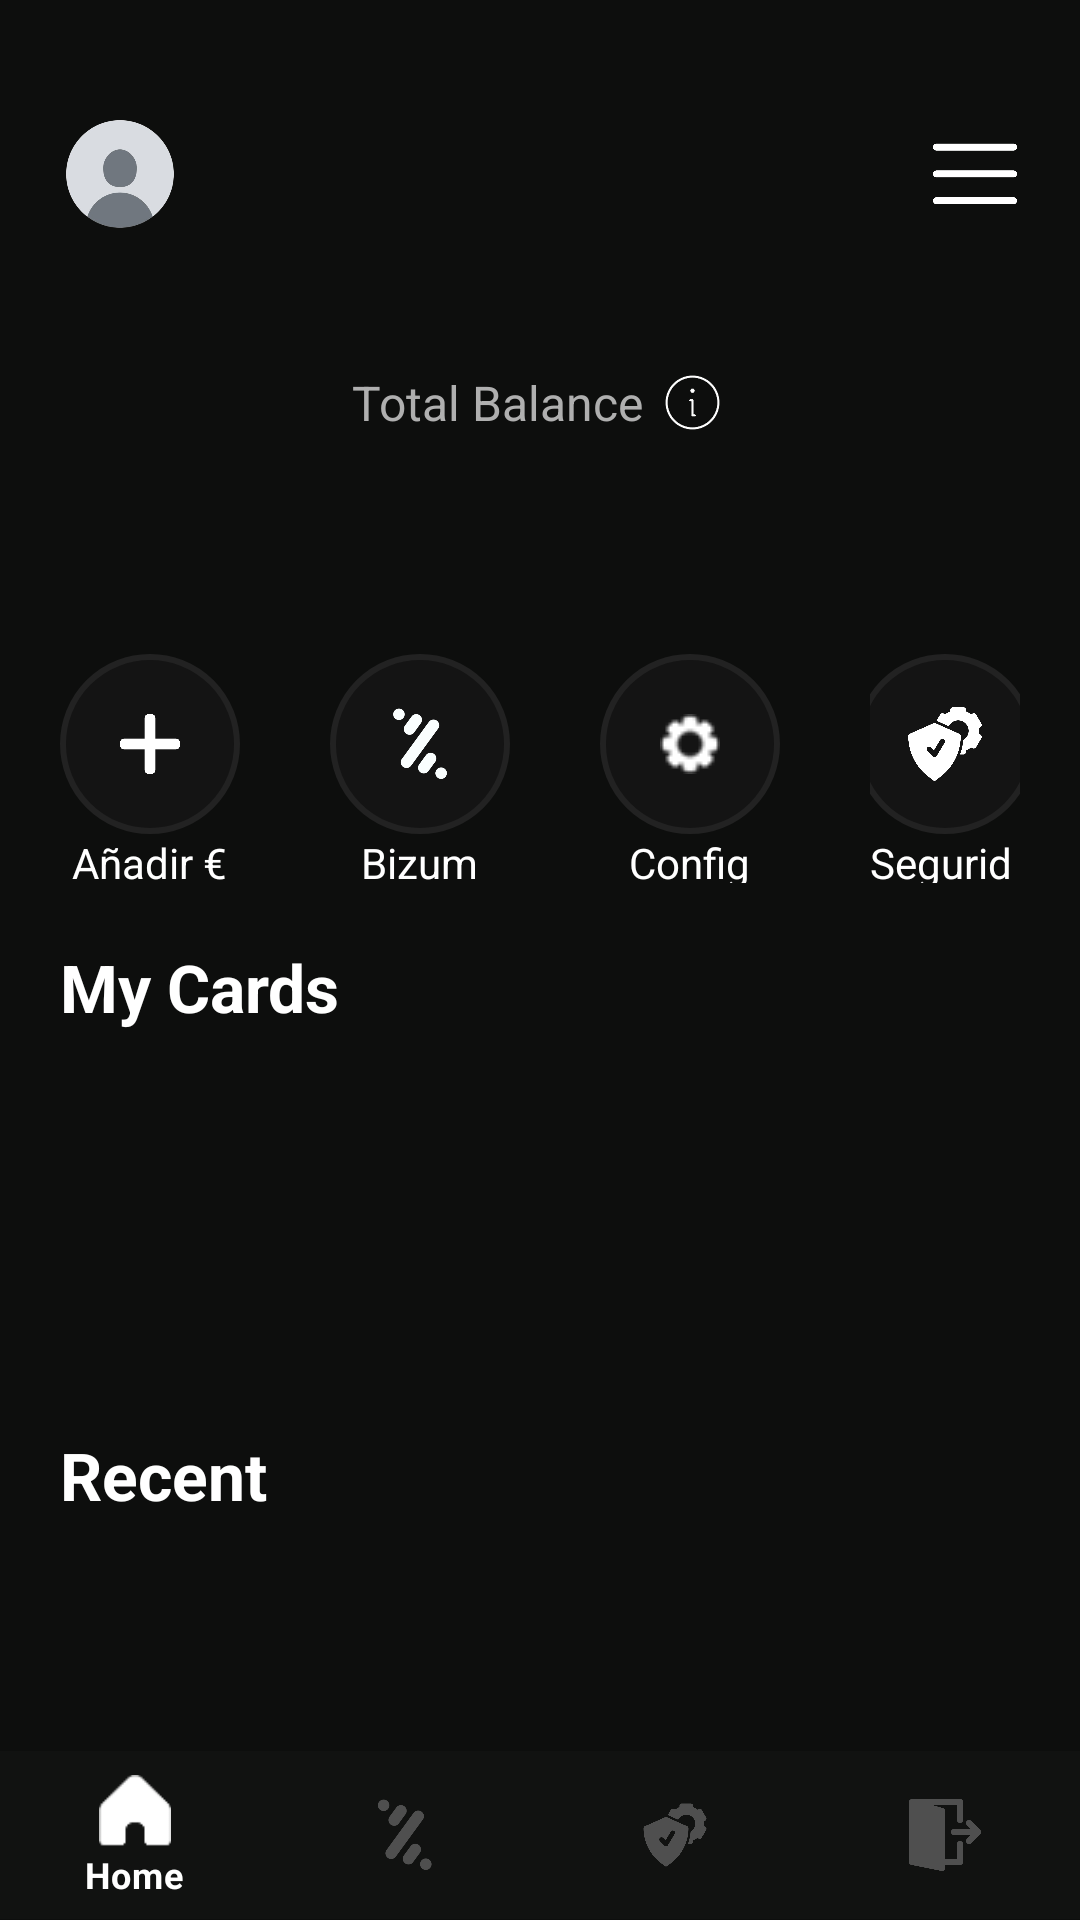

Reconstruct the res/layout file that produces this screen, plus the resources it refers to.
<!-- AndroidManifest.xml: application theme Theme.Fortune -->
<!-- res/layout/activity_main_app.xml -->
<?xml version="1.0" encoding="utf-8"?>
<androidx.drawerlayout.widget.DrawerLayout xmlns:android="http://schemas.android.com/apk/res/android"
        xmlns:tools="http://schemas.android.com/tools"
        xmlns:app="http://schemas.android.com/apk/res-auto"
        android:id="@+id/main_drawer_layout"
        android:layout_width="match_parent"
        android:layout_height="match_parent"
        android:orientation="vertical"
        tools:context=".ui.view.MainAppActivity"
        android:background="@color/app">

    <LinearLayout
            android:layout_width="match_parent"
            android:layout_height="match_parent"
            android:orientation="vertical">
        <LinearLayout
                android:layout_weight="0.5"
                android:layout_width="match_parent"
                android:layout_marginTop="20dp"
                android:layout_height="0dp"
                android:orientation="horizontal"
                android:gravity="center_vertical">

            <ImageView
                    android:id="@+id/open_profile"
                    android:layout_width="50dp"
                    android:scaleType="centerCrop"
                    android:layout_height="50dp"
                    android:clipToOutline="true"
                    android:background="@drawable/img_rounded"
                    android:src="@drawable/profile_default_profile_icon"
                    android:layout_marginStart="15dp"
                    android:layout_marginEnd="10dp"/>

            <TextView
                    android:id="@+id/client_name"
                    android:layout_width="wrap_content"
                    android:textSize="16dp"
                    android:textColor="@color/white"
                    android:textStyle="bold"
                    android:layout_height="wrap_content"/>
            <View
                    android:layout_width="0dp"
                    android:layout_height="0dp"
                    android:layout_weight="1" />

            <ImageButton
                    android:backgroundTint="@color/transparent"
                    android:id="@+id/slide_menu_button"
                    android:layout_width="30dp"
                    android:scaleType="fitCenter"
                    android:padding="1dp"
                    android:layout_height="30dp"
                    android:layout_marginEnd="20dp"
                    android:src="@drawable/menu_trigger_icon"/>
        </LinearLayout>

        <LinearLayout
                android:layout_weight="0.8"
                android:layout_width="match_parent"
                android:layout_height="0dp"
                android:orientation="vertical"
                android:gravity="center">
            <LinearLayout
                    android:layout_width="match_parent"
                    android:layout_height="wrap_content"
                    android:orientation="horizontal"
                    android:gravity="center">
                <TextView
                        android:layout_width="wrap_content"
                        android:layout_height="wrap_content"
                        android:textColor="@color/disabled0"
                        android:layout_marginEnd="5dp"
                        android:textSize="16dp"
                        android:text="@string/total_balance"/>

                <ImageView
                        android:id="@+id/balance_info"
                        android:layout_width="23dp"
                        android:layout_height="23dp"
                        android:tooltipText="Para cambiar el balance pulse en el boton 'Añadir €'."
                        android:contentDescription="@string/balance_info"
                        android:src="@drawable/info"/>
            </LinearLayout>
            <TextView
                    android:id="@+id/account_total_balance"
                    android:layout_width="wrap_content"
                    android:layout_height="wrap_content"
                    android:textColor="@color/white"
                    android:textStyle="bold"
                    android:textSize="34dp"/>
        </LinearLayout>

        <LinearLayout
                android:layout_weight="0.5"
                android:layout_width="match_parent"
                android:layout_height="0dp"
                android:layout_marginStart="20dp"
                android:layout_marginEnd="20dp"
                android:layout_marginBottom="20dp"
                android:gravity="center">
            <LinearLayout
                    android:layout_width="wrap_content"
                    android:layout_height="wrap_content"
                    android:orientation="vertical"
                    android:gravity="center">
                <ImageButton
                        android:id="@+id/add_money"
                        android:layout_width="60dp"
                        android:layout_height="60dp"
                        android:padding="20dp"
                        android:src="@drawable/plus_icon"
                        android:contentDescription="@string/a_adir_dinero"
                        android:scaleType="centerInside"
                        android:background="@drawable/button_hover_animation"/>
                <TextView
                        android:layout_width="wrap_content"
                        android:layout_height="wrap_content"
                        android:textColor="@color/white"
                        android:text="@string/a_adir"/>
            </LinearLayout>
            <LinearLayout
                    android:layout_width="wrap_content"
                    android:layout_height="wrap_content"
                    android:orientation="vertical"
                    android:layout_marginStart="30dp"
                    android:layout_marginEnd="30dp"
                    android:gravity="center">
                <ImageButton
                        android:id="@+id/make_bizum"
                        android:layout_width="60dp"
                        android:layout_height="60dp"
                        android:padding="18dp"
                        android:src="@drawable/bizum_logo"
                        android:contentDescription="@string/hacer_bizum"
                        android:scaleType="centerInside"
                        android:background="@drawable/button_hover_animation">
                </ImageButton>
                <TextView
                        android:layout_width="wrap_content"
                        android:layout_height="wrap_content"
                        android:textColor="@color/white"
                        android:text="Bizum"/>
            </LinearLayout>

            <LinearLayout
                    android:layout_width="wrap_content"
                    android:layout_height="wrap_content"
                    android:orientation="vertical"
                    android:gravity="center"
                    android:layout_marginEnd="30dp">
                <ImageButton
                        android:id="@+id/config"
                        android:layout_width="60dp"
                        android:layout_height="60dp"
                        android:padding="19dp"
                        android:src="@drawable/config_icon"
                        android:contentDescription="@string/config"
                        android:scaleType="centerInside"
                        android:background="@drawable/button_hover_animation"/>
                <TextView
                        android:layout_width="wrap_content"
                        android:layout_height="wrap_content"
                        android:textColor="@color/white"
                        android:text="@string/config"/>
            </LinearLayout>

            <LinearLayout
                    android:layout_width="wrap_content"
                    android:layout_height="wrap_content"
                    android:orientation="vertical"
                    android:gravity="center">
                <ImageButton
                        android:id="@+id/security"
                        android:layout_width="60dp"
                        android:layout_height="60dp"
                        android:src="@drawable/security_config_icon"
                        android:padding="16dp"
                        android:contentDescription="@string/seguridad"
                        android:scaleType="centerInside"
                        android:background="@drawable/button_hover_animation">
                </ImageButton>
                <TextView
                        android:layout_width="wrap_content"
                        android:layout_height="wrap_content"
                        android:textColor="@color/white"
                        android:text="Seguridad"/>
            </LinearLayout>
        </LinearLayout>

        <LinearLayout
                android:layout_weight="1"
                android:layout_width="match_parent"
                android:layout_height="0dp"
                android:orientation="vertical"
                android:layout_marginStart="20dp"
                android:layout_marginEnd="20dp"
                android:layout_marginBottom="10dp">
            <TextView
                    android:layout_marginBottom="20dp"
                    android:layout_width="wrap_content"
                    android:layout_height="wrap_content"
                    android:textColor="@color/white"
                    android:textStyle="bold"
                    android:text="@string/my_cards"
                    android:textSize="22dp"/>

            <androidx.recyclerview.widget.RecyclerView
                    android:id="@+id/card_recycler_view"
                    android:orientation="horizontal"
                    android:layout_width="match_parent"
                    app:layoutManager="androidx.recyclerview.widget.LinearLayoutManager"
                    android:layout_height="wrap_content"/>
        </LinearLayout>

        <LinearLayout
                android:layout_weight="0.7"
                android:layout_width="match_parent"
                android:layout_height="0dp"
                android:orientation="vertical"
                android:layout_marginStart="20dp"
                android:layout_marginEnd="20dp">
            <TextView
                    android:layout_width="wrap_content"
                    android:layout_height="wrap_content"
                    android:textColor="@color/white"
                    android:textStyle="bold"
                    android:textSize="22dp"
                    android:text="@string/recent"/>
            <androidx.recyclerview.widget.RecyclerView
                android:id="@+id/fast_contacts_rview"
                android:layout_width="match_parent"
                android:layout_height="match_parent"
                android:orientation="horizontal"
                app:layoutManager="androidx.recyclerview.widget.LinearLayoutManager"/>
        </LinearLayout>

        <com.google.android.material.bottomnavigation.BottomNavigationView
                android:id="@+id/bottom_navigation_view"
                android:layout_width="match_parent"
                android:layout_height="wrap_content"
                style="@style/Widget.App.BottomNavigationView"
                app:menu="@menu/bottom_menu"/>
    </LinearLayout>

    <com.google.android.material.navigation.NavigationView
            android:id="@+id/nav_view"
            android:layout_gravity="end"
            android:layout_width="270dp"
            android:layout_height="match_parent"
            app:menu="@menu/slide_menu"
            android:background="@color/app"
            app:itemTextColor="@color/disabled0"
            app:itemIconTint="@color/white"/>
</androidx.drawerlayout.widget.DrawerLayout>
<!-- resources referenced by this layout -->
<resources>
  <color name="app">#0D0E0D</color>
  <color name="disabled0">#AFAFAF</color>
  <color name="transparent">#00000000</color>
  <color name="white">#FFFFFFFF</color>
  <!-- drawable bizum_logo: png bitmap (drawable, 14918 bytes) -->
  <!-- drawable button_hover_animation (drawable) -->
  <?xml version="1.0" encoding="utf-8"?>
  <selector xmlns:android="http://schemas.android.com/apk/res/android">
      <item android:state_pressed="true" android:drawable="@drawable/shadow_rounded_button_true">
          <color android:color="@color/app_lighter" />
      </item>
  
      <item android:state_focused="true" android:drawable="@drawable/shadow_rounded_button_true"/>
  
      <item android:drawable="@drawable/shadow_rounded_button_false"/>
  </selector>
  <!-- drawable config_icon: png bitmap (drawable, 1007 bytes) -->
  <!-- drawable info: png bitmap (drawable, 5081 bytes) -->
  <!-- drawable menu_trigger_icon: png bitmap (drawable, 4228 bytes) -->
  <!-- drawable plus_icon: png bitmap (drawable, 11477 bytes) -->
  <!-- drawable profile_default_profile_icon: png bitmap (drawable, 43292 bytes) -->
  <!-- drawable security_config_icon: png bitmap (drawable, 20365 bytes) -->
  <string name="a_adir">Añadir €</string>
  <string name="a_adir_dinero">Añadir dinero</string>
  <string name="balance_info">Balance info</string>
  <string name="config">Config</string>
  <string name="hacer_bizum">Hacer bizum</string>
  <string name="my_cards">My Cards</string>
  <string name="recent">Recent</string>
  <string name="seguridad">Seguridad</string>
  <string name="total_balance">Total Balance</string>
  <style name="Widget.App.BottomNavigationView" parent="Widget.MaterialComponents.BottomNavigationView.Colored">
          <item name="backgroundTint">@color/nav_background</item>
          <item name="itemIconTint">@color/nav_item_selector</item>
          <item name="itemTextColor">@color/nav_item_selector</item>
          <item name="elevation">0dp</item>
          <item name="itemRippleColor">@color/disabled2</item>
      </style>
  <style name="Theme.Fortune" parent="Base.Theme.Fortune" />
  <!-- drawable shadow_rounded_button_true (drawable) -->
  <?xml version="1.0" encoding="utf-8"?>
  <shape xmlns:android="http://schemas.android.com/apk/res/android">
      <solid android:color="@color/button_black_background_true"/>
      <corners android:radius="300dp"/>
      <stroke android:width="2dp" android:color="@color/button_black_border"/>
  </shape>
  <color name="app_lighter">#151715</color>
  <!-- drawable shadow_rounded_button_false (drawable) -->
  <?xml version="1.0" encoding="utf-8"?>
  <shape xmlns:android="http://schemas.android.com/apk/res/android">
      <solid android:color="@color/button_black_background_false"/>
      <corners android:radius="300dp"/>
      <stroke android:width="2dp" android:color="@color/button_black_border"/>
  </shape>
  <color name="nav_background">#111211</color>
  <color name="disabled2">#4F4F4F</color>
  <style name="Base.Theme.Fortune" parent="Theme.Material3.DayNight.NoActionBar">
          
          <item name="android:windowBackground">@color/app</item>
      </style>
  <color name="button_black_background_true">#201D1D</color>
  <color name="button_black_border">#222222</color>
  <color name="button_black_background_false">#141414</color>
</resources>
